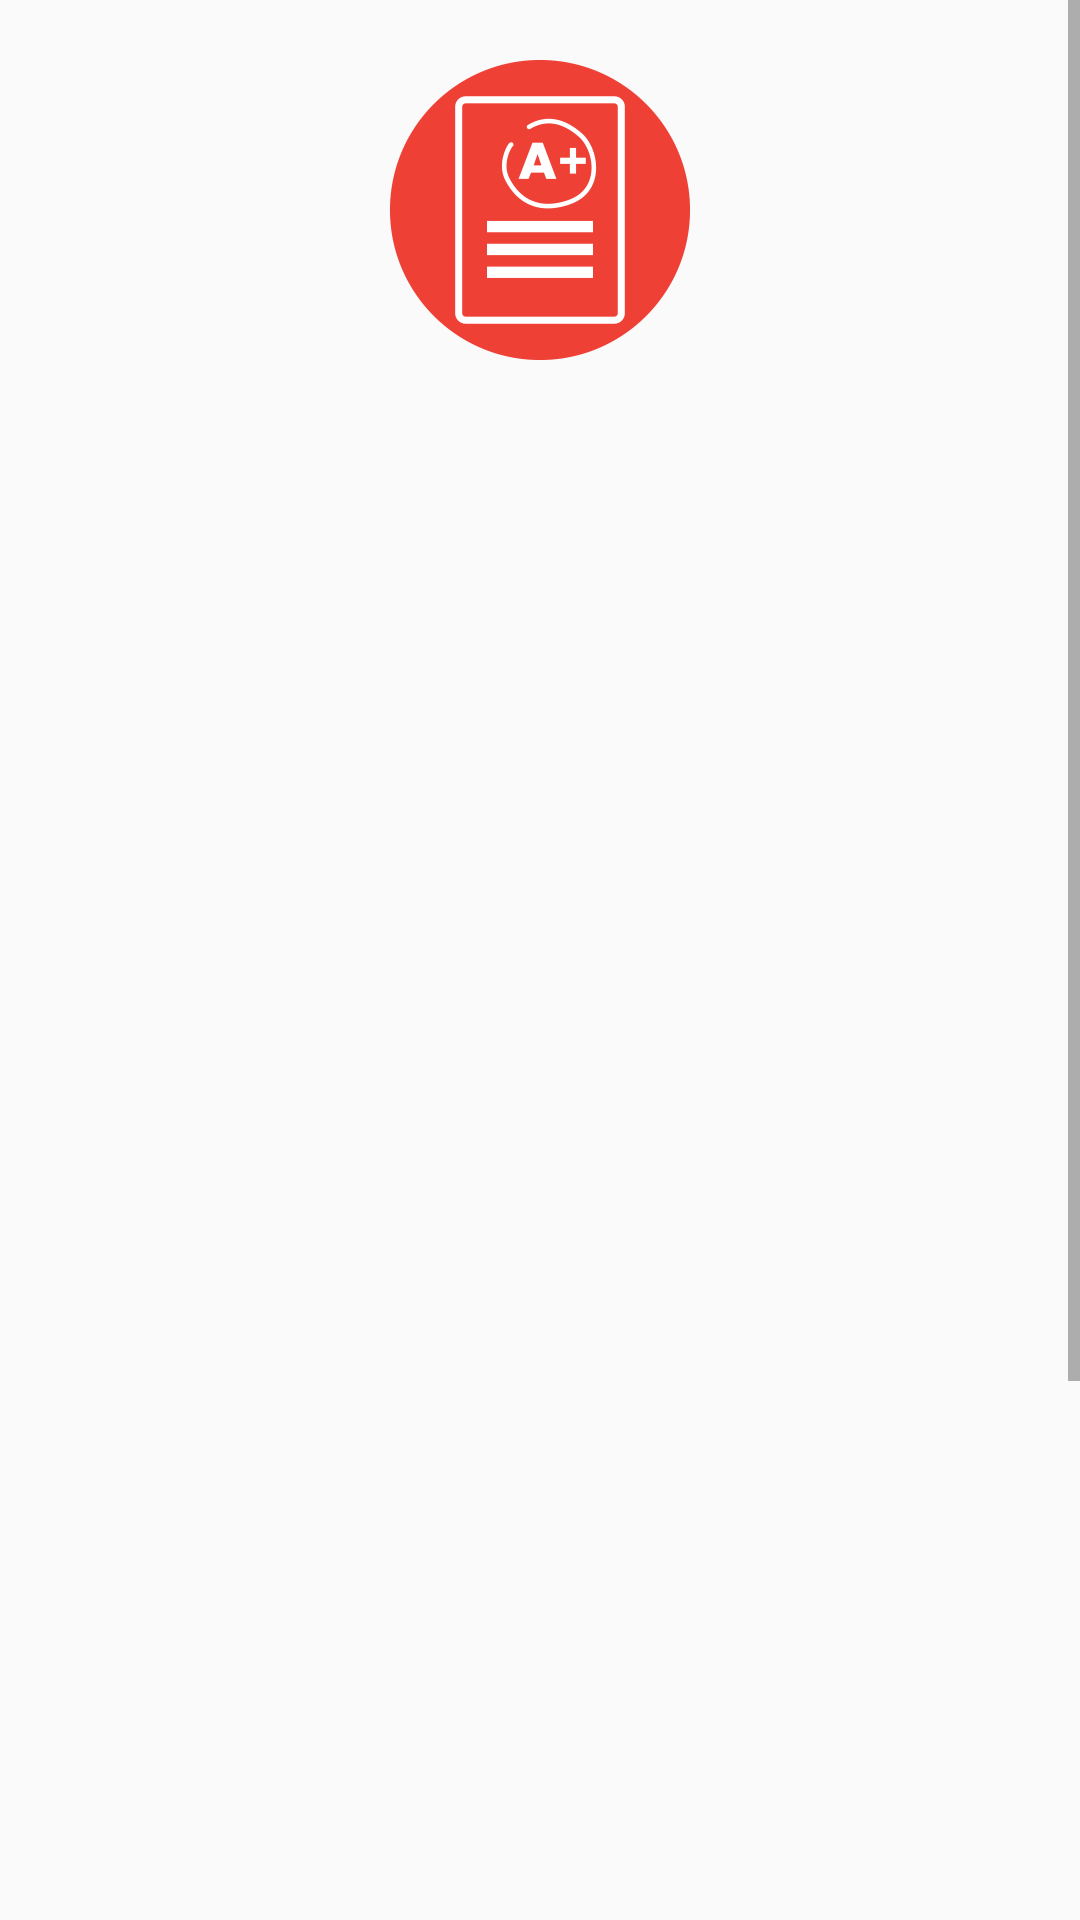

The Android layout XML behind this screen, and the referenced resources:
<!-- AndroidManifest.xml: activity theme AppTheme -->
<!-- res/layout/activity_home.xml -->
<RelativeLayout xmlns:android="http://schemas.android.com/apk/res/android"
    android:id="@+id/relative_root"
    android:layout_width="match_parent"
    android:layout_height="match_parent">

    <ScrollView
        android:layout_width="match_parent"
        android:layout_height="wrap_content">

        <LinearLayout
            android:id="@+id/linear_login_form"
            android:layout_width="match_parent"
            android:layout_height="wrap_content"
            android:layout_marginEnd="30dp"
            android:layout_marginStart="30dp"
            android:minHeight="400dp"
            android:orientation="vertical">

            <ImageView
                android:id="@+id/image_logo"
                android:layout_width="100dp"
                android:layout_height="100dp"
                android:layout_gravity="center_horizontal"
                android:layout_marginTop="20dp"
                android:src="@drawable/app_icon"
                android:transitionName="icon" />

            <TextView
                android:id="@+id/text_applicant_name"
                android:layout_width="match_parent"
                android:layout_height="50dp"
                android:gravity="center_vertical"
                android:maxLines="1"
                android:singleLine="true"
                android:textSize="16sp" />

            <View
                android:layout_width="match_parent"
                android:layout_height="1dp"
                android:background="@drawable/divider_drawable" />

            <TextView
                android:id="@+id/text_qualifying_exam"
                android:layout_width="match_parent"
                android:layout_height="50dp"
                android:gravity="center_vertical"
                android:imeOptions="actionUnspecified"
                android:textSize="16sp" />

            <View
                android:layout_width="match_parent"
                android:layout_height="1dp"
                android:background="@drawable/divider_drawable" />

            <TextView
                android:id="@+id/text_dob"
                android:layout_width="match_parent"
                android:layout_height="50dp"
                android:layout_marginTop="5dp"
                android:gravity="center_vertical"
                android:textSize="16sp" />

            <View
                android:layout_width="match_parent"
                android:layout_height="1dp"
                android:background="@drawable/divider_drawable" />

            <TextView
                android:id="@+id/text_email_id"
                android:layout_width="match_parent"
                android:layout_height="50dp"
                android:gravity="center_vertical"
                android:textSize="16sp" />

            <View
                android:layout_width="match_parent"
                android:layout_height="1dp"
                android:background="@drawable/divider_drawable" />


            <TextView
                android:id="@+id/text_password"
                android:layout_width="match_parent"
                android:layout_height="50dp"
                android:gravity="center_vertical"
                android:textSize="16sp" />

            <View
                android:layout_width="match_parent"
                android:layout_height="1dp"
                android:background="@drawable/divider_drawable" />

            <TextView
                android:id="@+id/text_phone_number"
                android:layout_width="match_parent"
                android:layout_height="50dp"
                android:gravity="center_vertical"
                android:textSize="16sp" />

            <View
                android:layout_width="match_parent"
                android:layout_height="1dp"
                android:background="@drawable/divider_drawable" />

            <TextView
                android:id="@+id/text_address"
                android:layout_width="match_parent"
                android:layout_height="50dp"
                android:gravity="center_vertical"
                android:textSize="16sp" />

            <View
                android:layout_width="match_parent"
                android:layout_height="1dp"
                android:background="@drawable/divider_drawable" />

            <TextView
                android:id="@+id/text_father_name"
                android:layout_width="match_parent"
                android:layout_height="50dp"
                android:gravity="center_vertical"
                android:textSize="16sp" />

            <View
                android:layout_width="match_parent"
                android:layout_height="1dp"
                android:background="@drawable/divider_drawable" />

            <TextView
                android:id="@+id/text_mother_name"
                android:layout_width="match_parent"
                android:layout_height="50dp"
                android:gravity="center_vertical"
                android:textSize="16sp" />

            <View
                android:layout_width="match_parent"
                android:layout_height="1dp"
                android:background="@drawable/divider_drawable" />

            <TextView
                android:id="@+id/text_father_occ"
                android:layout_width="match_parent"
                android:layout_height="50dp"
                android:gravity="center_vertical"
                android:textSize="16sp" />

            <View
                android:layout_width="match_parent"
                android:layout_height="1dp"
                android:background="@drawable/divider_drawable" />

            <TextView
                android:id="@+id/text_mother_occ"
                android:layout_width="match_parent"
                android:layout_height="50dp"
                android:gravity="center_vertical"
                android:textSize="16sp" />

            <View
                android:layout_width="match_parent"
                android:layout_height="1dp"
                android:background="@drawable/divider_drawable" />

            <TextView
                android:id="@+id/text_yearly_income"
                android:layout_width="match_parent"
                android:layout_height="50dp"
                android:gravity="center_vertical"
                android:textSize="16sp" />

            <View
                android:layout_width="match_parent"
                android:layout_height="1dp"
                android:background="@drawable/divider_drawable" />

            <TextView
                android:id="@+id/text_category"
                android:layout_width="match_parent"
                android:layout_height="50dp"
                android:gravity="center_vertical"
                android:textSize="16sp" />

            <View
                android:layout_width="match_parent"
                android:layout_height="1dp"
                android:background="@drawable/divider_drawable" />

            <TextView
                android:id="@+id/text_gender"
                android:layout_width="match_parent"
                android:layout_height="50dp"
                android:gravity="center_vertical"
                android:textSize="16sp" />

            <View
                android:layout_width="match_parent"
                android:layout_height="1dp"
                android:background="@drawable/divider_drawable" />

            <TextView
                android:id="@+id/text_permanet_address"
                android:layout_width="match_parent"
                android:layout_height="50dp"
                android:gravity="center_vertical"
                android:textSize="16sp" />

            <View
                android:layout_width="match_parent"
                android:layout_height="1dp"
                android:background="@drawable/divider_drawable" />

        </LinearLayout>
    </ScrollView>
</RelativeLayout>
<!-- resources referenced by this layout -->
<resources>
  <!-- drawable app_icon: png bitmap (drawable, 11179 bytes) -->
  <style name="AppTheme" parent="Theme.AppCompat.Light.DarkActionBar">
          
          <item name="colorPrimary">@color/colorPrimary</item>
          <item name="colorPrimaryDark">@color/colorPrimaryDark</item>
          <item name="colorAccent">@color/colorAccent</item>
      </style>
  <color name="colorPrimary">#04468E</color>
  <color name="colorPrimaryDark">#26317b</color>
  <color name="colorAccent">#04468E</color>
</resources>
